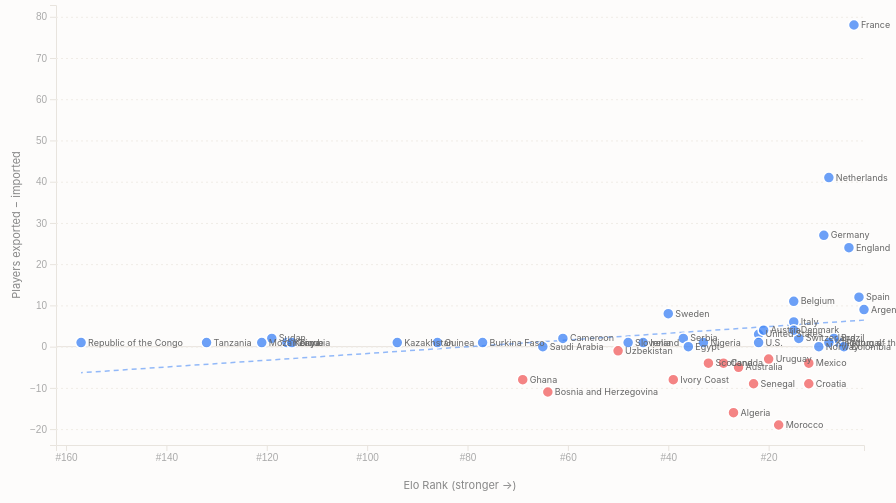
D3 v7 page, settled after 480 driven frames (8 s of simulated time); the page loaded 5 data file(s).


import * as d3 from 'https://cdn.jsdelivr.net/npm/d3@7.8.5/+esm';

const [raw, eloData, gdpData, gdpPcData, hdiData] = await Promise.all([
  fetch('wc2026_map_data.json').then(r => r.json()),
  fetch('wc2026_elo_rank.json').then(r => r.json()),
  fetch('wc2026_gdp.json').then(r => r.json()),
  fetch('wc2026_gdp_pc_ppp.json').then(r => r.json()),
  fetch('wc2026_hdi.json').then(r => r.json()),
]);

/* ── Build dataset ─────────────────────────────────────────────────── */
const exportMap = {}, importMap = {};
raw.data.forEach(d => {
  exportMap[d.country] = d.count;
  (d.nations || []).forEach(([nat, cnt]) => { importMap[nat] = (importMap[nat] || 0) + cnt; });
});

// raw.pop is now keyed by lowercase alpha2 ('fr': 68.3, not 'France': 68.3).
// Use elo rankings (which carry iso2) to bridge id → alpha2 → population.
const idToRank = new Map(eloData.rankings.map(({id, rank}) => [id, rank]));
const idToIso2 = new Map(eloData.rankings.map(({id, iso2}) => [id, iso2?.toLowerCase()]));
const nameToId = new Map(raw.data.map(d => [d.country, d.id]));

const getPop = name => {
  const id  = nameToId.get(name);
  const iso2 = id != null ? idToIso2.get(id) : null;
  return iso2 ? (raw.pop[iso2] ?? null) : null;
};

// Enumerate countries from raw.data (has canonical names + numeric ids).
const eloRank = {};
for (const d of raw.data) {
  const r = idToRank.get(d.id);
  if (r != null) eloRank[d.country] = r;
}

const countries = Object.entries(eloRank)
  .map(([name, rank]) => ({
    name,
    rank,
    gdp:   gdpData[name]   ?? null,
    gdpPc: gdpPcData[name] ?? null,
    hdi:   hdiData[name]   ?? null,
    exports: exportMap[name] || 0,
    imports: importMap[name] || 0,
    net:    (exportMap[name] || 0) - (importMap[name] || 0),
    pop:    getPop(name),
  }));

/* ── X / Y modes ───────────────────────────────────────────────────── */
let xMode = 'rank', yMode = 'net';

const getX = d => {
  if (xMode === 'rank')   return d.rank;
  if (xMode === 'gdp')    return d.gdp;
  if (xMode === 'gdp_pc') return d.gdpPc;
  if (xMode === 'hdi')    return d.hdi;
};
const getY = d => yMode === 'net' ? d.net : yMode === 'exports' ? d.exports : d.imports;

const dotColor = d => {
  if (yMode === 'exports') return '#3b82f6';
  if (yMode === 'imports') return '#ef4444';
  return d.net >= 0 ? '#3b82f6' : '#ef4444';
};

const xLabels = {
  rank:   'Elo Rank  (stronger →)',
  gdp:    'GDP total in billion USD  (log scale, larger →)',
  gdp_pc: 'GDP per capita, PPP  (log scale, richer →)',
  hdi:    'Human Development Index  (more developed →)',
};

const titleMap = {
  rank:   'Elo Rank vs Player Migration · Mundial 2026',
  gdp:    'National Wealth vs Player Migration · Mundial 2026',
  gdp_pc: 'GDP per Capita vs Player Migration · Mundial 2026',
  hdi:    'Human Development vs Player Migration · Mundial 2026',
};
const yLabels = {
  net:     'Players exported − imported',
  exports: 'Players exported',
  imports: 'Players imported',
};

/* ── Chart ─────────────────────────────────────────────────────────── */
const margin = { top:20, right:24, bottom:52, left:48 };
const W = Math.min(window.innerWidth - 80, 880) - margin.left - margin.right;
const H = 440;

const svg = d3.select('#chart')
  .attr('width',  W + margin.left + margin.right)
  .attr('height', H + margin.top  + margin.bottom)
  .style('overflow','visible');

const g = svg.append('g').attr('transform',`translate(${margin.left},${margin.top})`);

let xScale;
const yScale = d3.scaleLinear().range([H, 0]);

const xAxisG = g.append('g').attr('class','axis').attr('transform',`translate(0,${H})`);
const yAxisG = g.append('g').attr('class','axis');

const xAxisLabel = g.append('text').attr('class','axis-label')
  .attr('x',W/2).attr('y',H+44).attr('text-anchor','middle');
const yAxisLabel = g.append('text').attr('class','axis-label')
  .attr('transform','rotate(-90)').attr('x',-H/2).attr('y',-36)
  .attr('text-anchor','middle');

const zeroLine = g.append('line').attr('class','zero-line').attr('x1',0).attr('x2',W);
const gridG    = g.append('g').attr('class','axis grid');
const regrLine = g.append('line').attr('class','regression');

const dotG  = g.append('g');
const dots  = dotG.selectAll('.dot').data(countries, d=>d.name).join('circle')
  .attr('class','dot').attr('r', 5.5).attr('stroke','#fff').attr('stroke-width',1.5);

const labelG = g.append('g');
const labels = labelG.selectAll('.dot-label').data(countries, d=>d.name).join('text')
  .attr('class','dot-label').text(d => d.name);

/* ── Tooltip ───────────────────────────────────────────────────────── */
const tip = document.getElementById('tip');
dots.on('mousemove', (event, d) => {
  const xStr = {
    rank:   `Elo #${d.rank}`,
    gdp:    d.gdp   != null ? `GDP $${d.gdp >= 1000 ? (d.gdp/1000).toFixed(1)+'T' : d.gdp+'B'}` : 'GDP n/a',
    gdp_pc: d.gdpPc != null ? `GDP/cap $${d.gdpPc.toLocaleString()}` : 'GDP/cap n/a',
    hdi:    d.hdi   != null ? `HDI ${d.hdi}` : 'HDI n/a',
  }[xMode];
  tip.style.display = 'block';
  tip.style.left = (event.clientX + 14) + 'px';
  tip.style.top  = (event.clientY - 36) + 'px';
  tip.innerHTML = `<strong>${d.name}</strong>  ${xStr}<br>`
    + `Exports: <strong>${d.exports}</strong> · Imports: <strong>${d.imports}</strong> · Net: <strong>${d.net > 0 ? '+' : ''}${d.net}</strong><br>`
    + `Population: ${d.pop}M`;
}).on('mouseleave', () => { tip.style.display = 'none'; });

/* ── Spearman ──────────────────────────────────────────────────────── */
function spearmanArr(arr, xAcc, yAcc) {
  const n = arr.length;
  if (n < 3) return NaN;
  const rankOf = vals => {
    const sorted = [...vals].sort((a,b)=>a-b);
    return vals.map(v => sorted.indexOf(v) + 1);
  };
  const xs = arr.map(xAcc), ys = arr.map(yAcc);
  const rx = rankOf(xs), ry = rankOf(ys);
  const mx = (n+1)/2, my = (n+1)/2;
  let num=0, dx2=0, dy2=0;
  rx.forEach((r,i) => { num+=(r-mx)*(ry[i]-my); dx2+=(r-mx)**2; dy2+=(ry[i]-my)**2; });
  return num/Math.sqrt(dx2*dy2);
}

/* ── Best-ρ buttons ────────────────────────────────────────────────── */
const MIN_N = 15;
let bestConfig = {};

function computeBestConfigs() {
  const withX = countries.filter(d => getX(d) != null);
  bestConfig = {};
  for (const mode of ['net', 'exports', 'imports']) {
    const yAcc = d => mode === 'net' ? d.net : mode === 'exports' ? d.exports : d.imports;
    let best = { rho: 0, expT: 0, impT: 0, n: 0 };
    for (let et = 0; et <= 10; et++) {
      for (let it = 0; it <= 10; it++) {
        const vis = withX.filter(d => d.exports >= et && d.imports >= it);
        if (vis.length < MIN_N) continue;
        const rho = spearmanArr(vis, getX, yAcc);
        if (!isNaN(rho) && Math.abs(rho) > Math.abs(best.rho)) best = { rho, expT: et, impT: it, n: vis.length };
      }
    }
    bestConfig[mode] = best;
    const sign = best.rho > 0 ? '+' : '';
    const short = { net: 'net', exports: 'exported', imports: 'imported' }[mode];
    document.getElementById(`best-${mode}`).textContent =
      `${short}: ρ = ${sign}${best.rho.toFixed(3)}  (exp≥${best.expT}, imp≥${best.impT}, n=${best.n})`;
  }
}

/* ── Update ────────────────────────────────────────────────────────── */
function update() {
  const expT = +document.getElementById('exp-thresh').value;
  const impT = +document.getElementById('imp-thresh').value;
  document.getElementById('exp-val').textContent = expT;
  document.getElementById('imp-val').textContent = impT;

  const withX   = countries.filter(d => getX(d) != null);
  const visible  = withX.filter(d => d.exports >= expT && d.imports >= impT);

  // X scale
  if (xMode === 'rank') {
    const maxRank = d3.max(withX, d => d.rank) + 5;
    xScale = d3.scaleLinear().domain([maxRank, 1]).range([0, W]);
    xAxisG.call(d3.axisBottom(xScale).ticks(10).tickFormat(d => `#${d}`));
  } else if (xMode === 'hdi') {
    const [minH, maxH] = d3.extent(withX, d => d.hdi);
    xScale = d3.scaleLinear().domain([Math.max(0.3, minH - 0.05), Math.min(1.05, maxH + 0.05)]).range([0, W]);
    xAxisG.call(d3.axisBottom(xScale).ticks(8).tickFormat(d => d.toFixed(2)));
  } else {
    const [minG, maxG] = d3.extent(withX, d => getX(d));
    xScale = d3.scaleLog().domain([minG * 0.7, maxG * 1.4]).range([0, W]);
    xAxisG.call(d3.axisBottom(xScale).ticks(8).tickFormat(d => {
      if (xMode === 'gdp')    return d >= 1000 ? `$${(d/1000).toFixed(0)}T` : `$${d}B`;
      if (xMode === 'gdp_pc') return d >= 1000 ? `$${(d/1000).toFixed(0)}k` : `$${d}`;
    }));
  }
  xAxisLabel.text(xLabels[xMode]);

  // Y scale
  const yVals   = countries.map(d => getY(d));
  const yExtent = d3.extent(yVals);
  const pad     = Math.max(1, (yExtent[1] - yExtent[0]) * 0.05);
  yScale.domain([yExtent[0] - pad, yExtent[1] + pad]);
  yAxisG.call(d3.axisLeft(yScale).ticks(8));
  yAxisLabel.text(yLabels[yMode]);

  // Grid
  gridG.call(d3.axisLeft(yScale).ticks(8).tickSize(-W).tickFormat(''));
  gridG.select('.domain').remove();
  gridG.selectAll('.tick line').style('stroke','#f0ece6').style('stroke-dasharray','2 3');

  // Zero line
  const z = yScale(0);
  zeroLine.attr('y1', z).attr('y2', z)
    .style('opacity', yMode === 'net' && z >= 0 && z <= H ? 1 : 0);

  // Title + subtitle
  document.getElementById('chart-title').textContent = titleMap[xMode];
  const subX = {
    rank:   'X = Elo rank (strongest →)',
    gdp:    'X = GDP total in billion USD (log scale)',
    gdp_pc: 'X = GDP per capita PPP (log scale)',
    hdi:    'X = Human Development Index (Curaçao excluded)',
  };
  const subY = { net: 'Y = exports − imports · blue = net exporter · red = net importer', exports: 'Y = players exported · blue dots', imports: 'Y = players imported · red dots' };
  document.getElementById('sub-x').textContent = subX[xMode];
  document.getElementById('sub-y').textContent = subY[yMode];

  // Dots
  dots
    .classed('dimmed', d => getX(d) == null || d.exports < expT || d.imports < impT)
    .attr('cx', d => getX(d) != null ? xScale(getX(d)) : -999)
    .attr('cy', d => yScale(getY(d)))
    .attr('fill',         d => dotColor(d))
    .attr('fill-opacity', d => dotColor(d) === '#3b82f6' ? 0.75 : 0.65);

  // Labels
  labels
    .attr('x', d => getX(d) != null ? xScale(getX(d)) + 7 : -999)
    .attr('y', d => yScale(getY(d)) + 3)
    .style('display', d => getX(d) != null && d.exports >= expT && d.imports >= impT ? null : 'none');

  // Spearman
  const rho = spearmanArr(visible, getX, getY);
  document.getElementById('corr-label').textContent = isNaN(rho) ? 'ρ = n/a' : `ρ = ${rho.toFixed(3)}`;
  document.getElementById('n-label').textContent = `n = ${visible.length}`;

  // Regression line (OLS in log space for GDP modes)
  if (visible.length >= 2) {
    const useLog = xMode === 'gdp' || xMode === 'gdp_pc';
    const toLinear = d => useLog ? Math.log(getX(d)) : getX(d);
    const xs = visible.map(toLinear), ys = visible.map(getY);
    const mx = d3.mean(xs), my = d3.mean(ys);
    const slope = d3.sum(xs.map((x,i)=>(x-mx)*(ys[i]-my))) / d3.sum(xs.map(x=>(x-mx)**2));
    const b = my - slope * mx;
    const [xr0, xr1] = d3.extent(visible, d => getX(d));
    const xl0 = useLog ? Math.log(xr0) : xr0;
    const xl1 = useLog ? Math.log(xr1) : xr1;
    regrLine
      .attr('x1', xScale(xr0)).attr('y1', yScale(slope * xl0 + b))
      .attr('x2', xScale(xr1)).attr('y2', yScale(slope * xl1 + b))
      .style('display', null);
  } else {
    regrLine.style('display', 'none');
  }

  // Best-btn highlight
  document.querySelectorAll('.best-btn').forEach(b => {
    const cfg = bestConfig[b.dataset.mode];
    b.classList.toggle('active', cfg && b.dataset.mode === yMode && expT === cfg.expT && impT === cfg.impT);
  });
}

/* ── Event listeners ───────────────────────────────────────────────── */
['exp-thresh','imp-thresh'].forEach(id =>
  document.getElementById(id).addEventListener('input', update)
);

document.getElementById('x-toggle').addEventListener('click', e => {
  const btn = e.target.closest('.seg');
  if (!btn) return;
  xMode = btn.dataset.xmode;
  document.querySelectorAll('#x-toggle .seg').forEach(b => b.classList.toggle('active', b === btn));
  computeBestConfigs();
  update();
});

document.getElementById('y-toggle').addEventListener('click', e => {
  const btn = e.target.closest('.seg');
  if (!btn) return;
  yMode = btn.dataset.mode;
  document.querySelectorAll('#y-toggle .seg').forEach(b => b.classList.toggle('active', b === btn));
  update();
});

for (const mode of ['net', 'exports', 'imports']) {
  document.getElementById(`best-${mode}`).addEventListener('click', () => {
    const cfg = bestConfig[mode];
    yMode = mode;
    document.querySelectorAll('#y-toggle .seg').forEach(b => b.classList.toggle('active', b.dataset.mode === mode));
    document.querySelectorAll('.best-btn').forEach(b => b.classList.toggle('active', b.dataset.mode === mode));
    document.getElementById('exp-thresh').value = cfg.expT;
    document.getElementById('imp-thresh').value = cfg.impT;
    update();
  });
}

computeBestConfigs();
update();


### data: wc2026_elo_rank.json
{
 "source": "eloratings.net",
 "updated": "2026-06-24",
 "stats": {
  "total": 244,
  "fifaMembers": 211,
  "nonFifaSovereign": 25,
  "weirdos": 8,
  "fifaOfficialCount": 211,
  "fifaAbsences": 0
 },
 "fifaAbsences": [],
 "rankings": [
  {
   "rank": 1,
   "id": 32,
   "iso2": "ar",
   "name": "Argentina",
   "pts": 2144,
   "fifaMember": true,
   "weirdo": false
  },
  {
   "rank": 2,
   "id": 724,
   "iso2": "es",
   "name": "Spain",
   "pts": 2134,
   "fifaMember": true,
   "weirdo": false
  },
  {
   "rank": 3,
   "id": 250,
   "iso2": "fr",
   "name": "France",
   "pts": 2090,
   "fifaMember": true,
   "weirdo": false
  },
  {
   "rank": 4,
   "id": 8260,
   "iso2": "gb-eng",
   "name": "England",
   "pts": 2028,
   "fifaMember": true,
   "weirdo": false
  },
  {
   "rank": 5,
   "id": 170,
   "iso2": "co",
   "name": "Colombia",
   "pts": 1998,
   "fifaMember": true,
   "weirdo": false
  },
  {
   "rank": 6,
   "id": 620,
   "iso2": "pt",
   "name": "Portugal",
   "pts": 1988,
   "fifaMember": true,
   "weirdo": false
  },
  {
   "rank": 7,
   "id": 76,
   "iso2": "br",
   "name": "Brazil",
   "pts": 1986,
   "fifaMember": true,
   "weirdo": false
  },
  {
   "rank": 8,
   "id": 528,
   "iso2": "nl",
   "name": "Netherlands",
   "pts": 1972,
   "fifaMember": true,
   "weirdo": false
  },
  "... 236 more items"
 ]
}

### data: wc2026_gdp.json
{
 "Africa Eastern and Southern": 1243.0,
 "Africa Western and Central": 736.4,
 "Albania": 27.05,
 "Algeria": 269.3,
 "Andorra": 4.04,
 "Angola": 101.0,
 "Antigua and Barbuda": 2.21,
 "Arab World": 3736.0,
 "Argentina": 638.4,
 "Armenia": 25.96,
 "Aruba": 4.27,
 "Australia": 1757.0,
 "Austria": 534.8,
 "Azerbaijan": 74.32,
 "Bahamas": 15.83,
 "Bahrain": 47.11,
 "Bangladesh": 450.1,
 "Barbados": 7.5,
 "Belarus": 75.96,
 "Belgium": 671.4,
 "Belize": 3.2,
 "Benin": 21.48,
 "Bermuda": 9.23,
 "Bolivia": 54.88,
 "Bosnia and Herzegovina": 29.61,
 "Botswana": 19.4,
 "Brazil": 2186.0,
 "Brunei Darussalam": 15.34,
 "Bulgaria": 113.3,
 "Burkina Faso": 23.12,
 "Burundi": 3.08,
 "Cambodia": 46.35,
 "Cameroon": 53.3,
 "Canada": 2244.0,
 "Cape Verde": 2.73,
 "Caribbean small states": 90.34,
 "Central African Republic": 2.75,
 "Central Europe and the Baltics": 2462.0,
 "Chad": 19.52,
 "Chile": 330.3,
 "...": "200 more keys"
}

### data: wc2026_gdp_pc_ppp.json
{
 "Africa Eastern and Southern": 4636,
 "Africa Western and Central": 6816,
 "Albania": 26702,
 "Algeria": 17621,
 "Andorra": 74939,
 "Angola": 10119,
 "Antigua and Barbuda": 33386,
 "Arab World": 18870,
 "Argentina": 30431,
 "Armenia": 22823,
 "Aruba": 50649,
 "Australia": 72111,
 "Austria": 73911,
 "Azerbaijan": 25089,
 "Bahamas": 41198,
 "Bahrain": 66941,
 "Bangladesh": 9647,
 "Barbados": 24823,
 "Belarus": 33010,
 "Belgium": 73514,
 "Belize": 14347,
 "Benin": 4435,
 "Bermuda": 124253,
 "Bolivia": 12878,
 "Bosnia and Herzegovina": 25043,
 "Botswana": 20538,
 "Brazil": 22338,
 "Brunei Darussalam": 89879,
 "Bulgaria": 41969,
 "Burkina Faso": 2896,
 "Burundi": 1195,
 "Cambodia": 7967,
 "Cameroon": 5589,
 "Canada": 64610,
 "Cape Verde": 11195,
 "Caribbean small states": 38624,
 "Central African Republic": 1263,
 "Central Europe and the Baltics": 50487,
 "Chad": 2743,
 "Chile": 36181,
 "...": "196 more keys"
}

### data: wc2026_map_data.json, 543091 bytes — head not shown
### data: wc2026_hdi.json, 3703 bytes — head not shown